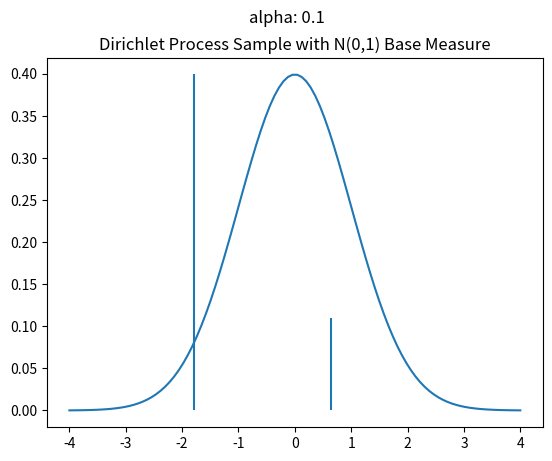
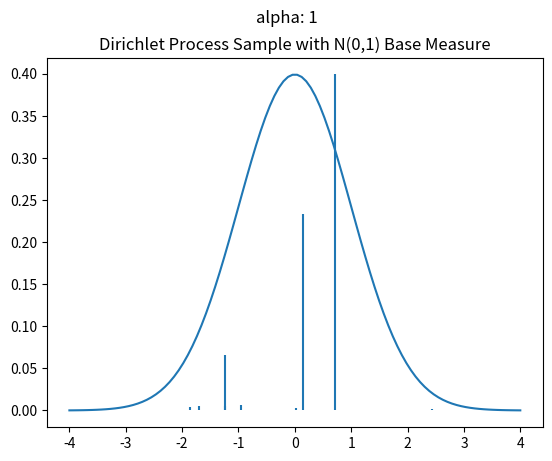
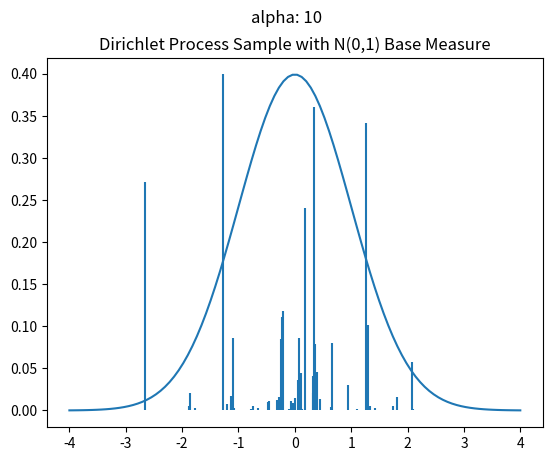
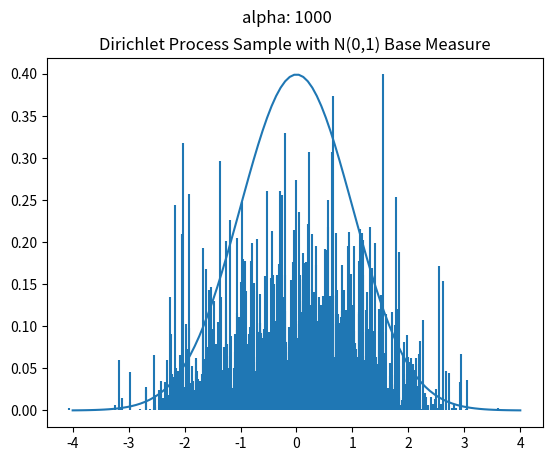

Reproduce these figures in Python, in order.
import numpy as np
import matplotlib.pyplot as plt
from scipy.stats import beta, norm

# np.set_printoptions(precision=2)
# def stats(scale_factor, G0=[.2, .2, .6], N=10000):
#     samples = dirichlet(alpha=scale_factor * np.array(G0)).rvs(N)
#     print("                          alpha:", scale_factor)
#     print("              element-wise mean:", samples.mean(axis=0))
#     print("element-wise standard deviation:", samples.std(axis=0))
#     print()
# for scale in [0.1, 1, 10, 100, 1000]:
#     stats(scale)


def dirichlet_sample_approximation(base_measure, alpha, tol=0.01):
    betas = []
    pis = []
    betas.append(beta(1, alpha).rvs())
    pis.append(betas[0])
    while sum(pis) < (1.-tol):
        s = np.sum([np.log(1 - b) for b in betas])
        new_beta = beta(1, alpha).rvs()
        betas.append(new_beta)
        pis.append(new_beta * np.exp(s))
    pis = np.array(pis)
    thetas = np.array([base_measure() for _ in pis])
    return pis, thetas


def plot_normal_dp_approximation(alpha):
    plt.figure()
    plt.title("Dirichlet Process Sample with N(0,1) Base Measure")
    plt.suptitle("alpha: %s" % alpha)
    pis, thetas = dirichlet_sample_approximation(lambda: norm().rvs(), alpha)
    pis = pis * (norm.pdf(0) / pis.max())
    plt.vlines(thetas, 0, pis, )
    X = np.linspace(-4,4,100)
    plt.plot(X, norm.pdf(X))
    plt.show()


plot_normal_dp_approximation(.1)
plot_normal_dp_approximation(1)
plot_normal_dp_approximation(10)
plot_normal_dp_approximation(1000)
